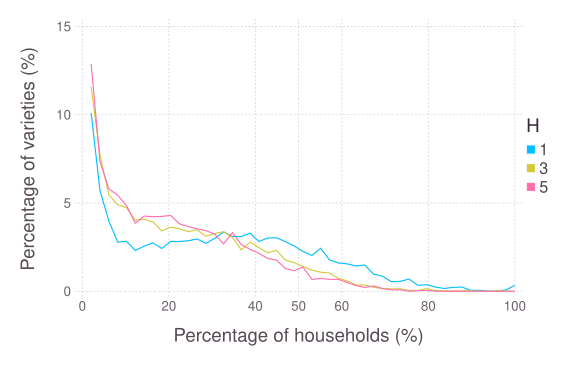

The file beside this chart, header and first rows:
### PARAMETERS VALUE ###
### LATTICESIZE = 49, NVARIETY = 10, NVA…
value; varDist; param
2.041; 10.1; 1
4.082; 5.701; 1
6.122; 3.988; 1
8.163; 2.782; 1
10.2; 2.833; 1
12.24; 2.31; 1
14.29; 2.557; 1
16.33; 2.738; 1
18.37; 2.425; 1
20.41; 2.822; 1
22.45; 2.818; 1
24.49; 2.861; 1
26.53; 2.964; 1
28.57; 2.717; 1
30.61; 3; 1
32.65; 3.361; 1
34.69; 3.109; 1
36.73; 3.092; 1
38.78; 3.301; 1
40.82; 2.819; 1
42.86; 3.014; 1
44.9; 3.033; 1
46.94; 2.814; 1
48.98; 2.566; 1
51.02; 2.256; 1
53.06; 2.029; 1
55.1; 2.435; 1
57.14; 1.777; 1
59.18; 1.602; 1
61.22; 1.555; 1
63.27; 1.43; 1
65.31; 1.488; 1
67.35; 0.9704; 1
69.39; 0.8547; 1
71.43; 0.5445; 1
73.47; 0.558; 1
75.51; 0.6917; 1
77.55; 0.3357; 1
79.59; 0.371; 1
81.63; 0.237; 1
83.67; 0.1565; 1
85.71; 0.2207; 1
87.76; 0.2381; 1
89.8; 0.05556; 1
91.84; 0.05556; 1
93.88; 0; 1
95.92; 0; 1
97.96; 0.08333; 1
100; 0.3333; 1
2.041; 11.57; 3
4.082; 7.721; 3
6.122; 5.468; 3
8.163; 4.902; 3
10.2; 4.737; 3
12.24; 4.02; 3
14.29; 4.087; 3
16.33; 3.924; 3
18.37; 3.414; 3
... 89 more rows
